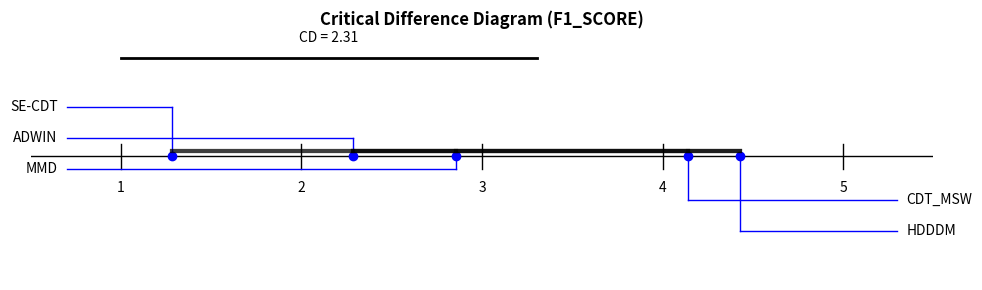

Recreate this plot in Python.
"""
Statistical Significance Tests for Drift Detection Benchmark.

Implements standard statistical tests used in machine learning papers:
- Friedman test: Non-parametric test for comparing multiple methods
- Nemenyi post-hoc test: Pairwise comparison after Friedman
- Wilcoxon signed-rank test: Pairwise comparison for 2 methods

References:
    - Demšar (2006): "Statistical Comparisons of Classifiers over Multiple Data Sets"
    - García & Herrera (2008): "An Extension on Statistical Comparisons of Classifiers"

Usage:
    from experiments.benchmark.statistical_tests import (
        run_friedman_nemenyi_test,
        run_wilcoxon_test,
        generate_critical_difference_diagram
    )
    
    # Run Friedman + Nemenyi test
    results = run_friedman_nemenyi_test(scores_df)
    
    # Generate CD diagram
    generate_critical_difference_diagram(results, output_path)
"""

import numpy as np
import pandas as pd
from typing import Dict, List, Tuple, Optional
from scipy import stats
import warnings


def compute_ranks(scores: np.ndarray, higher_is_better: bool = True) -> np.ndarray:
    """
    Compute average ranks for each method across datasets.
    
    Args:
        scores: Matrix of shape (n_datasets, n_methods)
        higher_is_better: If True, higher scores get lower (better) ranks
        
    Returns:
        ranks: Matrix of shape (n_datasets, n_methods)
    """
    n_datasets, n_methods = scores.shape
    ranks = np.zeros_like(scores)
    
    for i in range(n_datasets):
        row = scores[i]
        if higher_is_better:
            # Higher is better: negate for ranking
            order = np.argsort(-row)
        else:
            order = np.argsort(row)
        
        # Handle ties with average rank
        sorted_indices = order
        current_rank = 1
        j = 0
        while j < n_methods:
            # Find all tied values
            tie_start = j
            while j < n_methods - 1 and row[sorted_indices[j]] == row[sorted_indices[j + 1]]:
                j += 1
            tie_end = j
            
            # Assign average rank to tied values
            avg_rank = (current_rank + current_rank + (tie_end - tie_start)) / 2
            for k in range(tie_start, tie_end + 1):
                ranks[i, sorted_indices[k]] = avg_rank
            
            current_rank += (tie_end - tie_start + 1)
            j += 1
    
    return ranks


def friedman_test(scores: np.ndarray) -> Tuple[float, float]:
    """
    Friedman test for comparing multiple methods across datasets.
    
    H₀: All methods perform equally (same median ranks)
    H₁: At least one method differs significantly
    
    Args:
        scores: Matrix of shape (n_datasets, n_methods)
        
    Returns:
        statistic: Friedman chi-squared statistic
        p_value: p-value of the test
    """
    n_datasets, n_methods = scores.shape
    
    # Compute ranks
    ranks = compute_ranks(scores, higher_is_better=True)
    
    # Average ranks per method
    avg_ranks = ranks.mean(axis=0)
    
    # Friedman statistic (chi-squared approximation)
    chi2 = (12 * n_datasets / (n_methods * (n_methods + 1))) * \
           (np.sum(avg_ranks ** 2) - (n_methods * (n_methods + 1) ** 2) / 4)
    
    # Corrected Friedman statistic (Iman-Davenport)
    # F = ((n-1) * chi2) / (n*(k-1) - chi2)
    # where n = n_datasets, k = n_methods
    if n_datasets * (n_methods - 1) - chi2 > 0:
        ff = ((n_datasets - 1) * chi2) / (n_datasets * (n_methods - 1) - chi2)
        # F-distribution with (k-1) and (k-1)(n-1) degrees of freedom
        p_value = 1 - stats.f.cdf(ff, n_methods - 1, (n_methods - 1) * (n_datasets - 1))
    else:
        # Fallback to chi-squared
        p_value = 1 - stats.chi2.cdf(chi2, n_methods - 1)
    
    return chi2, p_value


def nemenyi_critical_distance(n_methods: int, n_datasets: int, alpha: float = 0.05) -> float:
    """
    Compute Nemenyi critical distance for post-hoc comparison.
    
    Two methods are significantly different if their average ranks
    differ by more than the critical distance.
    
    CD = q_α * sqrt(k(k+1) / (6n))
    
    where q_α is the critical value from studentized range distribution.
    
    Args:
        n_methods: Number of methods being compared
        n_datasets: Number of datasets
        alpha: Significance level (default 0.05)
        
    Returns:
        cd: Critical distance
    """
    # Critical values for Nemenyi test (from Demšar 2006)
    # q_α for α=0.05, different numbers of methods
    q_alpha_05 = {
        2: 1.960, 3: 2.344, 4: 2.569, 5: 2.728,
        6: 2.850, 7: 2.949, 8: 3.031, 9: 3.102,
        10: 3.164, 11: 3.219, 12: 3.268, 13: 3.313,
        14: 3.354, 15: 3.391, 16: 3.426, 17: 3.458,
        18: 3.489, 19: 3.517, 20: 3.544
    }
    
    q_alpha_10 = {
        2: 1.645, 3: 2.052, 4: 2.291, 5: 2.459,
        6: 2.589, 7: 2.693, 8: 2.780, 9: 2.855,
        10: 2.920, 11: 2.978, 12: 3.030, 13: 3.077,
        14: 3.120, 15: 3.159, 16: 3.196, 17: 3.230,
        18: 3.261, 19: 3.291, 20: 3.319
    }
    
    if alpha == 0.05:
        q_table = q_alpha_05
    elif alpha == 0.10:
        q_table = q_alpha_10
    else:
        warnings.warn(f"Alpha {alpha} not in table, using 0.05")
        q_table = q_alpha_05
    
    if n_methods not in q_table:
        # Approximate for large k
        q_alpha = 2.326 + 0.1 * np.log(n_methods)
    else:
        q_alpha = q_table[n_methods]
    
    cd = q_alpha * np.sqrt(n_methods * (n_methods + 1) / (6 * n_datasets))
    
    return cd


def run_friedman_nemenyi_test(
    results_df: pd.DataFrame,
    metric_column: str = "f1_score",
    method_column: str = "method",
    dataset_column: str = "dataset",
    alpha: float = 0.05
) -> Dict:
    """
    Run complete Friedman + Nemenyi analysis.
    
    Args:
        results_df: DataFrame with columns for method, dataset, and metric
        metric_column: Column name for the metric to compare
        method_column: Column name for method identifier
        dataset_column: Column name for dataset identifier
        alpha: Significance level
        
    Returns:
        Dictionary containing:
        - friedman_stat: Friedman test statistic
        - friedman_pvalue: p-value of Friedman test
        - reject_null: Whether to reject null hypothesis
        - avg_ranks: Average rank per method
        - critical_distance: Nemenyi CD
        - pairwise_significant: Matrix of significant differences
        - method_names: List of method names
    """
    # Pivot to get methods as columns, datasets as rows
    pivot = results_df.pivot_table(
        values=metric_column,
        index=dataset_column,
        columns=method_column,
        aggfunc='mean'
    )
    
    scores = pivot.values
    method_names = list(pivot.columns)
    dataset_names = list(pivot.index)
    
    n_datasets, n_methods = scores.shape
    
    # Friedman test
    friedman_stat, friedman_pvalue = friedman_test(scores)
    reject_null = friedman_pvalue < alpha
    
    # Compute ranks
    ranks = compute_ranks(scores, higher_is_better=True)
    avg_ranks = ranks.mean(axis=0)
    
    # Nemenyi critical distance
    cd = nemenyi_critical_distance(n_methods, n_datasets, alpha)
    
    # Pairwise significance matrix
    pairwise_significant = np.zeros((n_methods, n_methods), dtype=bool)
    for i in range(n_methods):
        for j in range(i + 1, n_methods):
            if abs(avg_ranks[i] - avg_ranks[j]) > cd:
                pairwise_significant[i, j] = True
                pairwise_significant[j, i] = True
    
    return {
        "friedman_stat": friedman_stat,
        "friedman_pvalue": friedman_pvalue,
        "reject_null": reject_null,
        "avg_ranks": dict(zip(method_names, avg_ranks)),
        "critical_distance": cd,
        "pairwise_significant": pd.DataFrame(
            pairwise_significant,
            index=method_names,
            columns=method_names
        ),
        "method_names": method_names,
        "n_datasets": n_datasets,
        "n_methods": n_methods,
        "alpha": alpha,
        "ranks_matrix": pd.DataFrame(ranks, index=dataset_names, columns=method_names)
    }


def run_wilcoxon_test(
    scores_a: np.ndarray,
    scores_b: np.ndarray,
    alternative: str = "two-sided"
) -> Dict:
    """
    Wilcoxon signed-rank test for pairwise method comparison.
    
    Non-parametric test for comparing two related samples.
    
    Args:
        scores_a: Scores for method A (one per dataset)
        scores_b: Scores for method B (one per dataset)
        alternative: "two-sided", "greater", or "less"
        
    Returns:
        Dictionary with test results
    """
    # Remove ties (datasets where both methods have same score)
    diff = scores_a - scores_b
    non_zero_mask = diff != 0
    
    if np.sum(non_zero_mask) < 5:
        warnings.warn("Fewer than 5 non-zero differences, test may be unreliable")
    
    statistic, p_value = stats.wilcoxon(
        scores_a[non_zero_mask],
        scores_b[non_zero_mask],
        alternative=alternative
    )
    
    return {
        "statistic": statistic,
        "p_value": p_value,
        "n_samples": len(scores_a),
        "n_non_zero": np.sum(non_zero_mask),
        "mean_diff": np.mean(diff),
        "median_diff": np.median(diff),
        "significant_005": p_value < 0.05,
        "significant_001": p_value < 0.01
    }


def generate_significance_table(
    results: Dict,
    output_path: Optional[str] = None
) -> str:
    """
    Generate LaTeX table summarizing statistical test results.
    
    Args:
        results: Output from run_friedman_nemenyi_test
        output_path: Optional path to save LaTeX table
        
    Returns:
        LaTeX table string
    """
    method_names = results["method_names"]
    avg_ranks = results["avg_ranks"]
    cd = results["critical_distance"]
    friedman_p = results["friedman_pvalue"]
    
    # Sort by average rank
    sorted_methods = sorted(avg_ranks.items(), key=lambda x: x[1])
    
    # Build LaTeX table
    lines = [
        r"\begin{tabular}{|l|c|c|}",
        r"\hline",
        r"\textbf{Method} & \textbf{Avg. Rank} & \textbf{Significantly Different From} \\",
        r"\hline"
    ]
    
    pairwise = results["pairwise_significant"]
    
    for method, rank in sorted_methods:
        # Find methods significantly different
        sig_diff = [m for m in method_names if pairwise.loc[method, m]]
        sig_str = ", ".join(sig_diff) if sig_diff else "-"
        
        # Bold if best rank
        if rank == sorted_methods[0][1]:
            lines.append(f"\\textbf{{{method}}} & \\textbf{{{rank:.2f}}} & {sig_str} \\\\")
        else:
            lines.append(f"{method} & {rank:.2f} & {sig_str} \\\\")
    
    lines.extend([
        r"\hline",
        r"\multicolumn{3}{|l|}{" + f"Friedman p-value: {friedman_p:.4f}, CD: {cd:.3f}" + r"} \\",
        r"\hline",
        r"\end{tabular}"
    ])
    
    latex_str = "\n".join(lines)
    
    if output_path:
        with open(output_path, "w") as f:
            f.write(latex_str)
    
    return latex_str


def generate_critical_difference_diagram(
    results: Dict,
    output_path: str,
    title: str = "Critical Difference Diagram"
):
    """
    Generate Critical Difference (CD) diagram.
    
    This is the standard visualization for Friedman-Nemenyi test results,
    showing average ranks and grouping methods that are not significantly different.
    
    Args:
        results: Output from run_friedman_nemenyi_test
        output_path: Path to save the figure
        title: Plot title
    """
    import matplotlib.pyplot as plt
    
    method_names = results["method_names"]
    avg_ranks = results["avg_ranks"]
    cd = results["critical_distance"]
    n_methods = results["n_methods"]
    
    # Sort methods by rank
    sorted_methods = sorted(avg_ranks.items(), key=lambda x: x[1])
    
    # Create figure
    fig, ax = plt.subplots(figsize=(10, max(3, n_methods * 0.5)))
    
    # Draw rank axis
    min_rank = 1
    max_rank = n_methods
    
    ax.set_xlim(min_rank - 0.5, max_rank + 0.5)
    ax.set_ylim(0, 1)
    
    # Draw axis line
    ax.axhline(y=0.5, color='black', linewidth=1)
    
    # Draw tick marks and labels
    for r in range(1, n_methods + 1):
        ax.axvline(x=r, ymin=0.45, ymax=0.55, color='black', linewidth=1)
        ax.text(r, 0.4, str(r), ha='center', va='top', fontsize=10)
    
    # Draw CD bar
    ax.plot([1, 1 + cd], [0.9, 0.9], 'k-', linewidth=2)
    ax.text(1 + cd/2, 0.95, f'CD = {cd:.2f}', ha='center', va='bottom', fontsize=10)
    
    # Plot methods
    y_positions = np.linspace(0.7, 0.2, n_methods)
    
    for i, (method, rank) in enumerate(sorted_methods):
        y = y_positions[i]
        
        # Draw line from method name to rank
        if rank <= (min_rank + max_rank) / 2:
            # Left side
            ax.plot([rank, rank], [0.5, y], 'b-', linewidth=1)
            ax.plot([rank, min_rank - 0.3], [y, y], 'b-', linewidth=1)
            ax.text(min_rank - 0.35, y, method, ha='right', va='center', fontsize=10)
        else:
            # Right side
            ax.plot([rank, rank], [0.5, y], 'b-', linewidth=1)
            ax.plot([rank, max_rank + 0.3], [y, y], 'b-', linewidth=1)
            ax.text(max_rank + 0.35, y, method, ha='left', va='center', fontsize=10)
        
        # Mark the rank position
        ax.plot(rank, 0.5, 'bo', markersize=6)
    
    # Draw thick lines connecting methods not significantly different
    pairwise = results["pairwise_significant"]
    drawn_groups = []
    
    for i, (method_i, rank_i) in enumerate(sorted_methods):
        for j, (method_j, rank_j) in enumerate(sorted_methods[i+1:], i+1):
            if not pairwise.loc[method_i, method_j]:
                # Not significantly different - draw connector
                # Check if already part of a group
                if abs(rank_i - rank_j) <= cd:
                    ax.plot([rank_i, rank_j], [0.52, 0.52], 'k-', linewidth=3, alpha=0.5)
    
    ax.set_title(title, fontsize=12, fontweight='bold')
    ax.axis('off')
    
    plt.tight_layout()
    plt.savefig(output_path, dpi=150, bbox_inches='tight', facecolor='white')
    plt.close()
    
    print(f"CD diagram saved to: {output_path}")


def run_comprehensive_statistical_analysis(
    results_df: pd.DataFrame,
    output_dir: str,
    metrics: List[str] = ["f1_score", "precision", "recall"]
) -> Dict:
    """
    Run complete statistical analysis and generate all outputs.
    
    Args:
        results_df: DataFrame with benchmark results
        output_dir: Directory to save outputs
        metrics: List of metrics to analyze
        
    Returns:
        Dictionary with all analysis results
    """
    import os
    os.makedirs(output_dir, exist_ok=True)
    
    all_results = {}
    
    for metric in metrics:
        print(f"\n{'='*60}")
        print(f"Statistical Analysis for: {metric}")
        print("="*60)
        
        # Run Friedman-Nemenyi
        results = run_friedman_nemenyi_test(results_df, metric_column=metric)
        all_results[metric] = results
        
        print(f"Friedman statistic: {results['friedman_stat']:.4f}")
        print(f"Friedman p-value: {results['friedman_pvalue']:.6f}")
        print(f"Reject null (α=0.05): {results['reject_null']}")
        print(f"Critical Distance: {results['critical_distance']:.3f}")
        
        print("\nAverage Ranks:")
        for method, rank in sorted(results['avg_ranks'].items(), key=lambda x: x[1]):
            print(f"  {method}: {rank:.3f}")
        
        # Generate outputs
        latex_path = os.path.join(output_dir, f"significance_{metric}.tex")
        generate_significance_table(results, latex_path)
        print(f"\nLaTeX table saved to: {latex_path}")
        
        cd_path = os.path.join(output_dir, f"cd_diagram_{metric}.png")
        generate_critical_difference_diagram(
            results, cd_path,
            title=f"Critical Difference Diagram ({metric.upper()})"
        )
    
    return all_results


# Example usage and test
if __name__ == "__main__":
    # Create sample data for testing
    np.random.seed(42)
    
    # Simulate results: 5 methods, 7 datasets
    methods = ["SE-CDT", "CDT_MSW", "MMD", "HDDDM", "ADWIN"]
    datasets = ["SEA", "Hyperplane", "RBF", "Electricity", "Circles", "Sine1", "LED"]
    
    # Generate fake F1 scores (SE-CDT should be best)
    data = []
    for dataset in datasets:
        base_scores = [0.75, 0.60, 0.65, 0.55, 0.70]  # SE-CDT best
        for i, method in enumerate(methods):
            score = base_scores[i] + np.random.normal(0, 0.1)
            score = np.clip(score, 0, 1)
            data.append({
                "method": method,
                "dataset": dataset,
                "f1_score": score,
                "precision": score + np.random.normal(0, 0.05),
                "recall": score + np.random.normal(0, 0.05)
            })
    
    df = pd.DataFrame(data)
    
    # Run analysis
    results = run_comprehensive_statistical_analysis(
        df,
        output_dir="./test_statistical_output",
        metrics=["f1_score"]
    )
    
    print("\n✓ Statistical analysis complete!")
